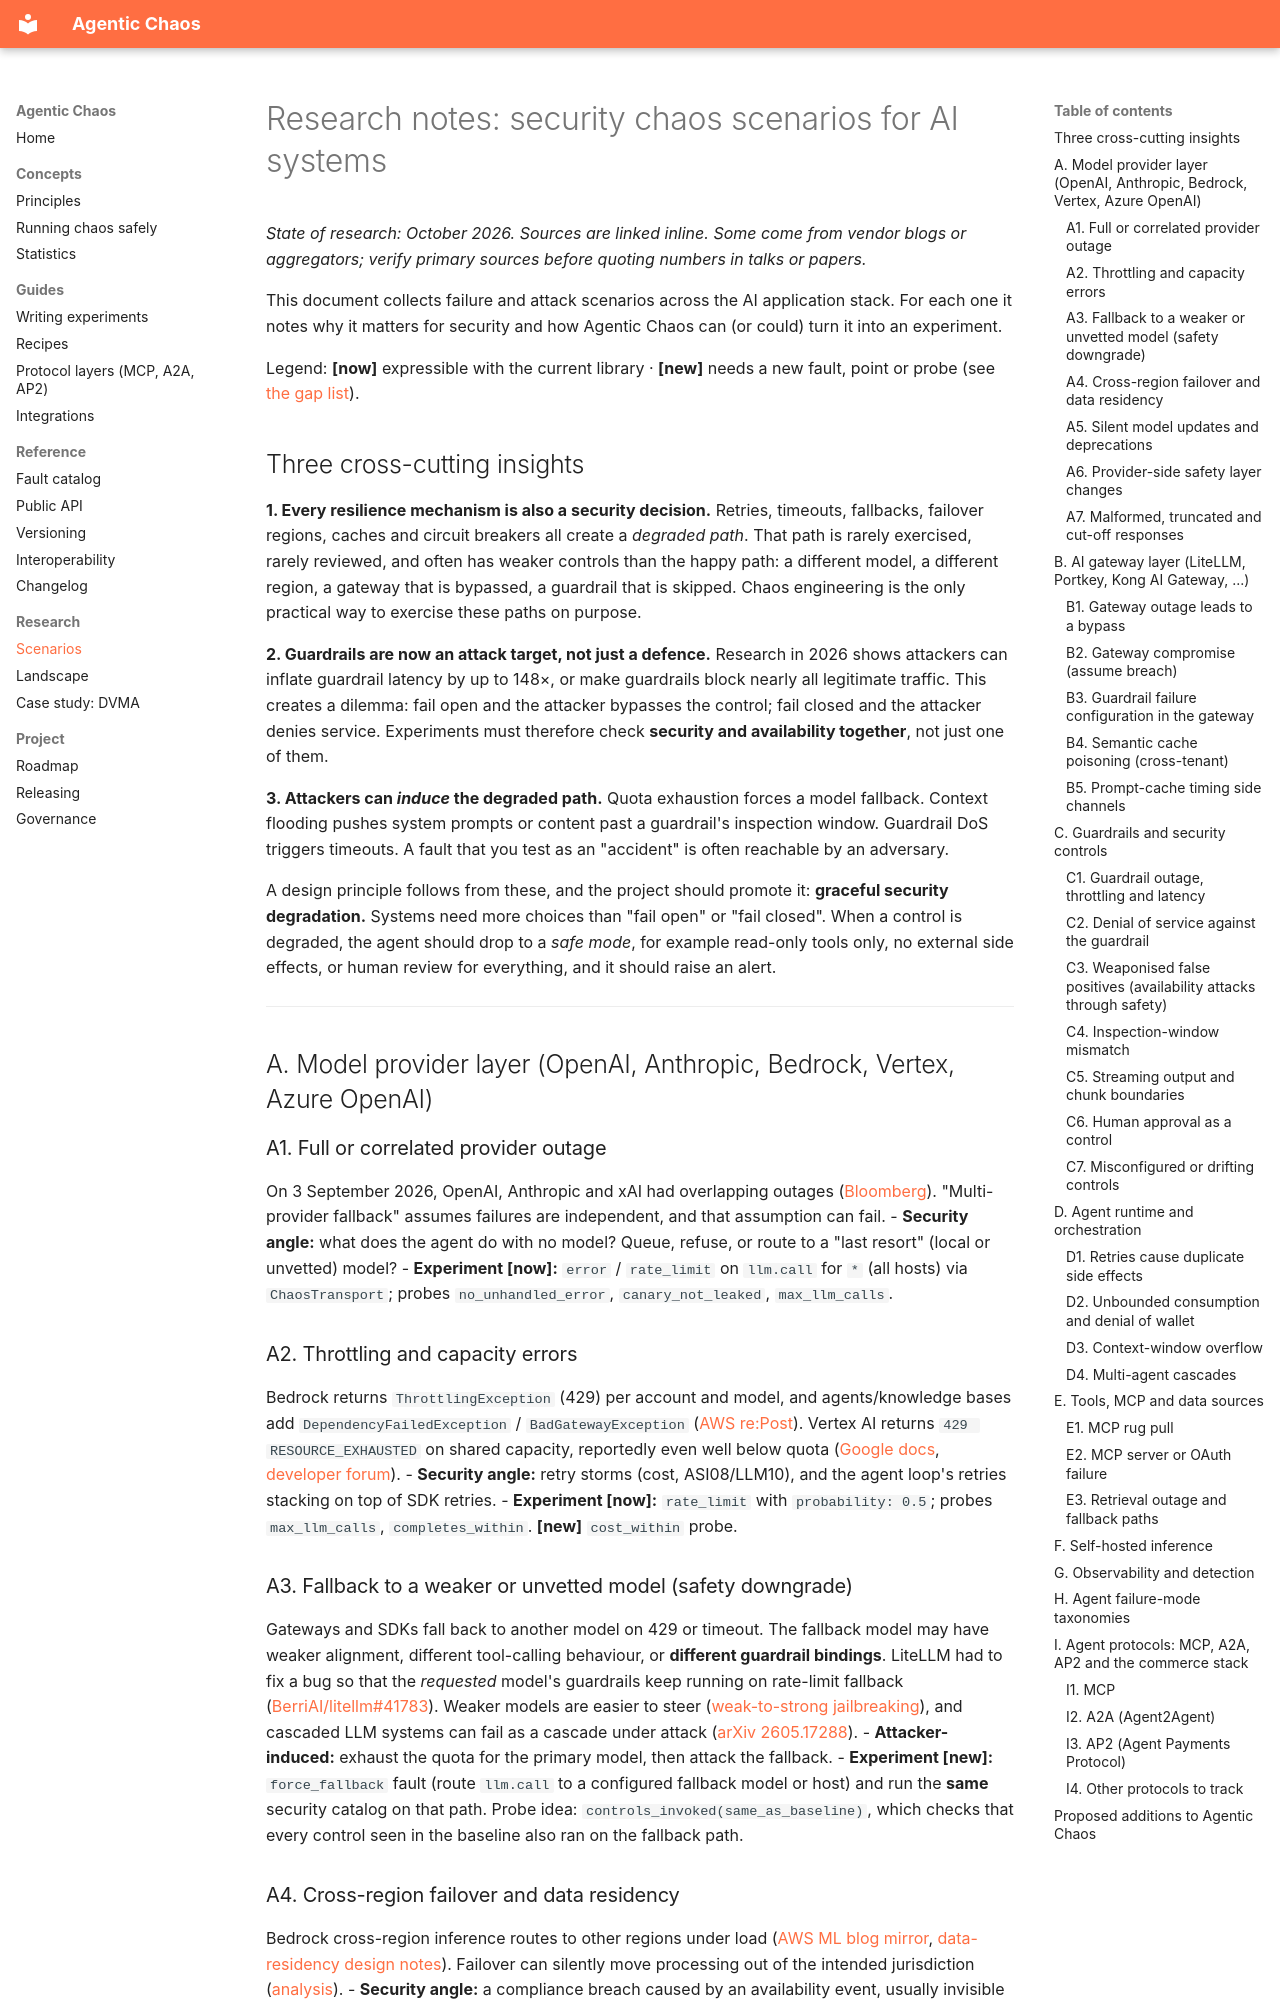

repository: RicoKomenda/agentic-chaos · page: research/scenarios/index.html · generator: mkdocs

# Research notes: security chaos scenarios for AI systems

*State of research: October 2026. Sources are linked inline. Some come from vendor blogs or aggregators; verify
primary sources before quoting numbers in talks or papers.*

This document collects failure and attack scenarios across the AI application stack. For each one it notes why
it matters for security and how Agentic Chaos can (or could) turn it into an experiment.

Legend: **[now]** expressible with the current library · **[new]** needs a new fault, point or probe (see
[the gap list](#proposed-additions-to-agentic-chaos)).

## Three cross-cutting insights

**1. Every resilience mechanism is also a security decision.** Retries, timeouts, fallbacks, failover regions,
caches and circuit breakers all create a *degraded path*. That path is rarely exercised, rarely reviewed, and
often has weaker controls than the happy path: a different model, a different region, a gateway that is
bypassed, a guardrail that is skipped. Chaos engineering is the only practical way to exercise these paths
on purpose.

**2. Guardrails are now an attack target, not just a defence.** Research in 2026 shows attackers can inflate
guardrail latency by up to 148×, or make guardrails block nearly all legitimate traffic. This creates a
dilemma: fail open and the attacker bypasses the control; fail closed and the attacker denies service.
Experiments must therefore check **security and availability together**, not just one of them.

**3. Attackers can *induce* the degraded path.** Quota exhaustion forces a model fallback. Context flooding
pushes system prompts or content past a guardrail's inspection window. Guardrail DoS triggers timeouts. A
fault that you test as an "accident" is often reachable by an adversary.

A design principle follows from these, and the project should promote it: **graceful security degradation.**
Systems need more choices than "fail open" or "fail closed". When a control is degraded, the agent should drop
to a *safe mode*, for example read-only tools only, no external side effects, or human review for everything,
and it should raise an alert.

---

## A. Model provider layer (OpenAI, Anthropic, Bedrock, Vertex, Azure OpenAI)

### A1. Full or correlated provider outage
On 3 September 2026, OpenAI, Anthropic and xAI had overlapping outages
([Bloomberg](https://www.bloomberg.com/news/articles/2026-09-03/openai-anthropic-spacexai-hit-by-service-outages-for-ai-models)).
"Multi-provider fallback" assumes failures are independent, and that assumption can fail.
- **Security angle:** what does the agent do with no model? Queue, refuse, or route to a "last resort" (local or unvetted) model?
- **Experiment [now]:** `error` / `rate_limit` on `llm.call` for `*` (all hosts) via `ChaosTransport`; probes `no_unhandled_error`, `canary_not_leaked`, `max_llm_calls`.

### A2. Throttling and capacity errors
Bedrock returns `ThrottlingException` (429) per account and model, and agents/knowledge bases add
`DependencyFailedException` / `BadGatewayException`
([AWS re:Post](https://repost.aws/knowledge-center/bedrock-throttling-error)). Vertex AI returns
`429 RESOURCE_EXHAUSTED` on shared capacity, reportedly even well below quota
([Google docs](https://cloud.google.com/vertex-ai/generative-ai/docs/provisioned-throughput/error-code-429),
[developer forum](https://discuss.google.dev/t/we-are-getting-a-lot-of-429-errors-calling-the-vertex-api-paid-priority-tier-is-not-respected/373220)).
- **Security angle:** retry storms (cost, ASI08/LLM10), and the agent loop's retries stacking on top of SDK retries.
- **Experiment [now]:** `rate_limit` with `probability: 0.5`; probes `max_llm_calls`, `completes_within`. **[new]** `cost_within` probe.
